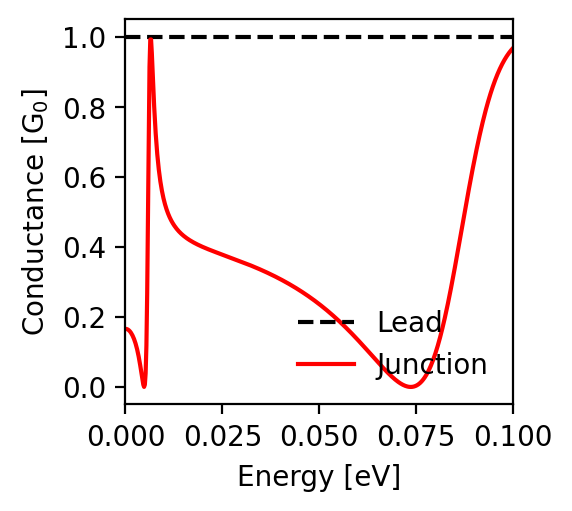

Data behind this chart, as committed beside it:
energy; conductance_lead; conductance_junction
-0.1; 1.0; 0.968
-0.0998; 1.0; 0.966
-0.0996; 1.0; 0.963
-0.0994; 1.0; 0.96
-0.0992; 1.0; 0.958
-0.099; 1.0; 0.955
-0.0988; 1.0; 0.952
-0.0986; 1.0; 0.949
-0.0984; 1.0; 0.945
-0.0982; 1.0; 0.942
-0.098; 1.0; 0.938
-0.0978; 1.0; 0.934
-0.0976; 1.0; 0.93
-0.0974; 1.0; 0.926
-0.0972; 1.0; 0.922
-0.097; 1.0; 0.918
-0.0968; 1.0; 0.913
-0.0966; 1.0; 0.909
-0.0964; 1.0; 0.904
-0.0962; 1.0; 0.899
-0.096; 1.0; 0.893
-0.0958; 1.0; 0.888
-0.0956; 1.0; 0.882
-0.0954; 1.0; 0.877
-0.0952; 1.0; 0.871
-0.095; 1.0; 0.865
-0.0948; 1.0; 0.858
-0.0946; 1.0; 0.852
-0.0944; 1.0; 0.845
-0.0942; 1.0; 0.838
-0.094; 1.0; 0.831
-0.0938; 1.0; 0.824
-0.0936; 1.0; 0.816
-0.0934; 1.0; 0.808
-0.0932; 1.0; 0.8
-0.093; 1.0; 0.792
-0.0928; 1.0; 0.784
-0.0926; 1.0; 0.775
-0.0924; 1.0; 0.766
-0.0922; 1.0; 0.757
-0.092; 1.0; 0.748
-0.0918; 1.0; 0.739
-0.0916; 1.0; 0.729
-0.0914; 1.0; 0.719
-0.0912; 1.0; 0.709
-0.091; 1.0; 0.699
-0.0908; 1.0; 0.689
-0.0906; 1.0; 0.678
-0.0904; 1.0; 0.668
-0.0902; 1.0; 0.657
-0.09; 1.0; 0.646
-0.0898; 1.0; 0.634
-0.0896; 1.0; 0.623
-0.0894; 1.0; 0.612
-0.0892; 1.0; 0.6
-0.089; 1.0; 0.588
-0.0888; 1.0; 0.576
-0.0886; 1.0; 0.564
-0.0884; 1.0; 0.552
-0.0882; 1.0; 0.54
... 941 more rows
